Labelled photos from "dataset_split", an image-classification folder in wendayusup/RingClassification. The possible labels are: defect ring, normal ring.

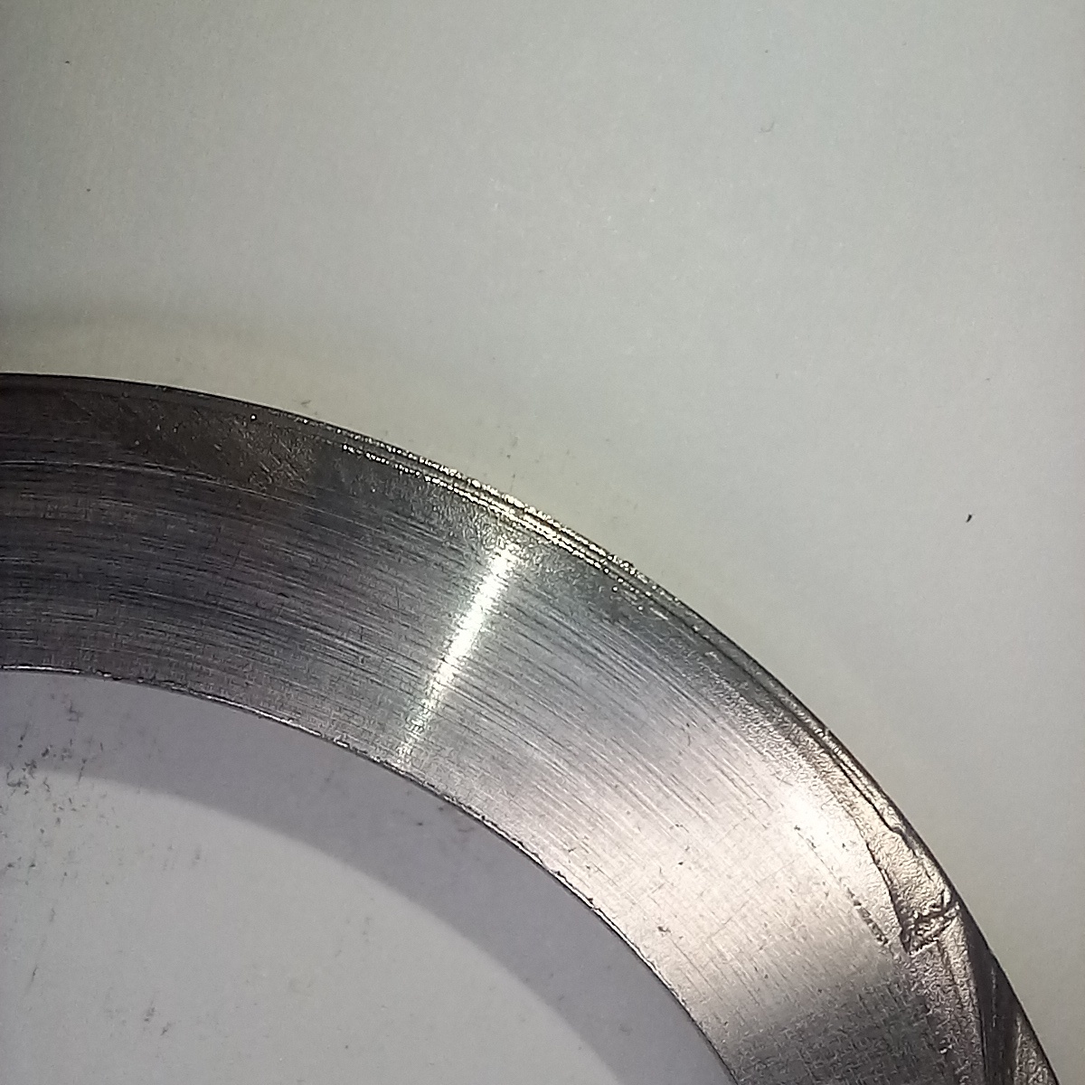
Label: defect ring

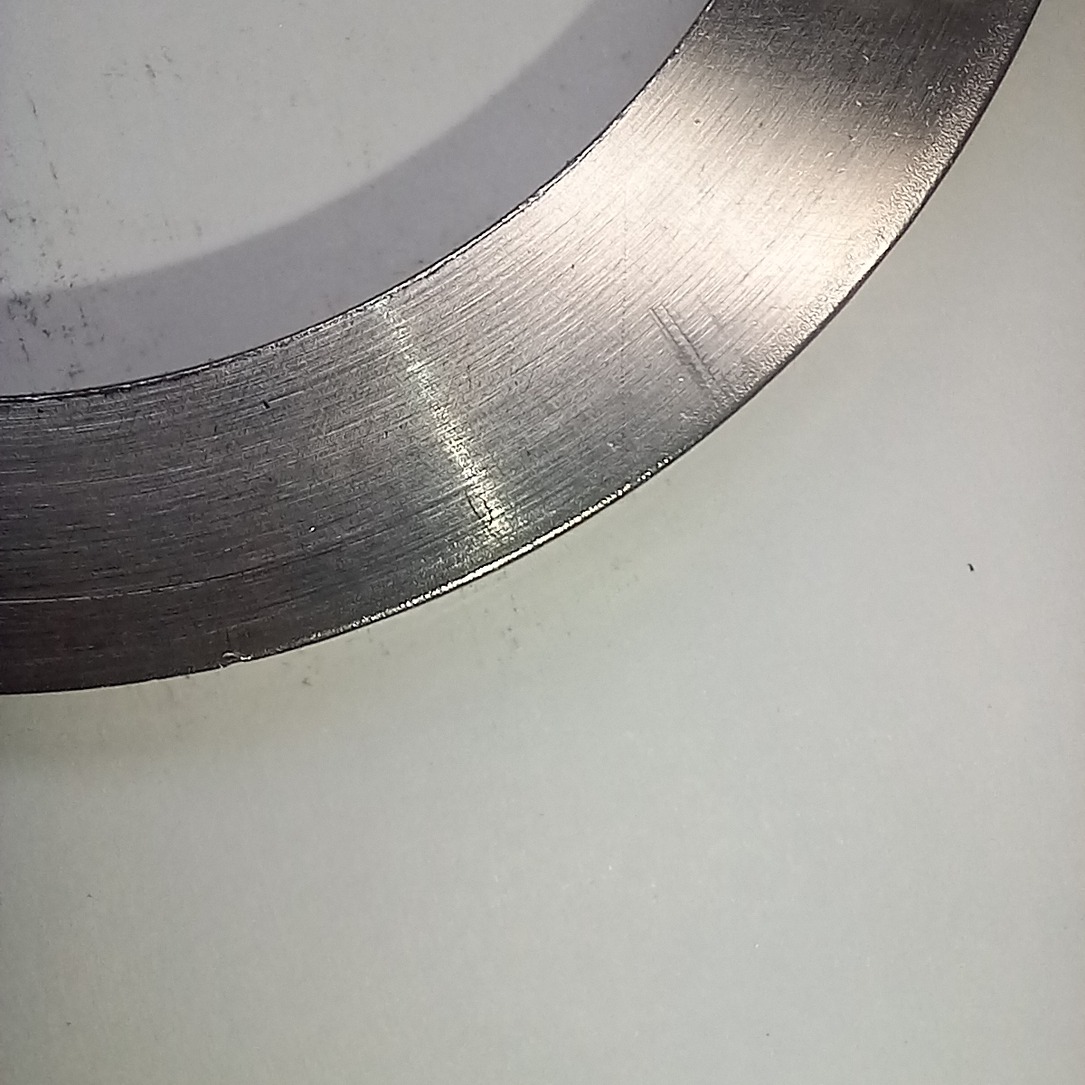
Label: normal ring

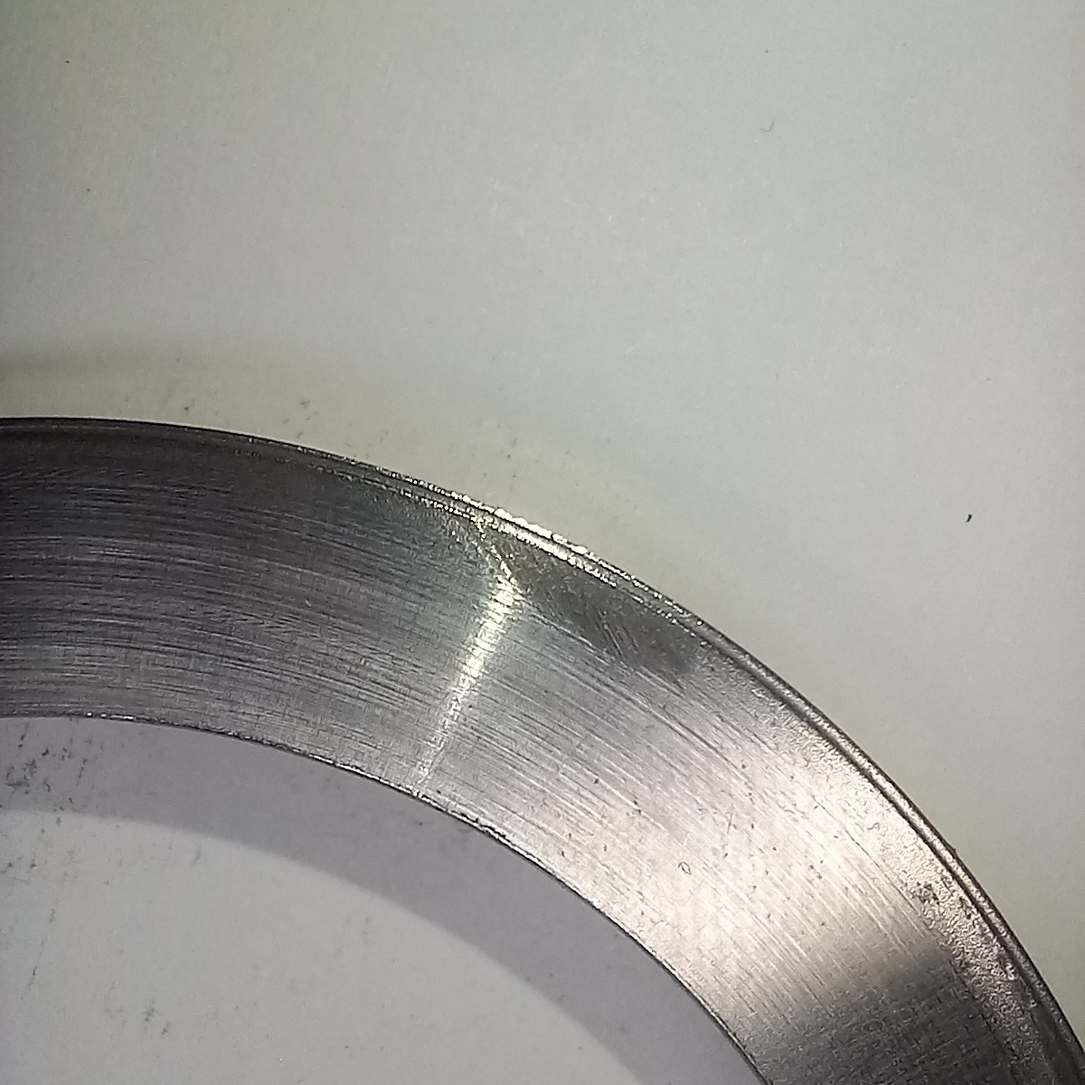
Label: defect ring

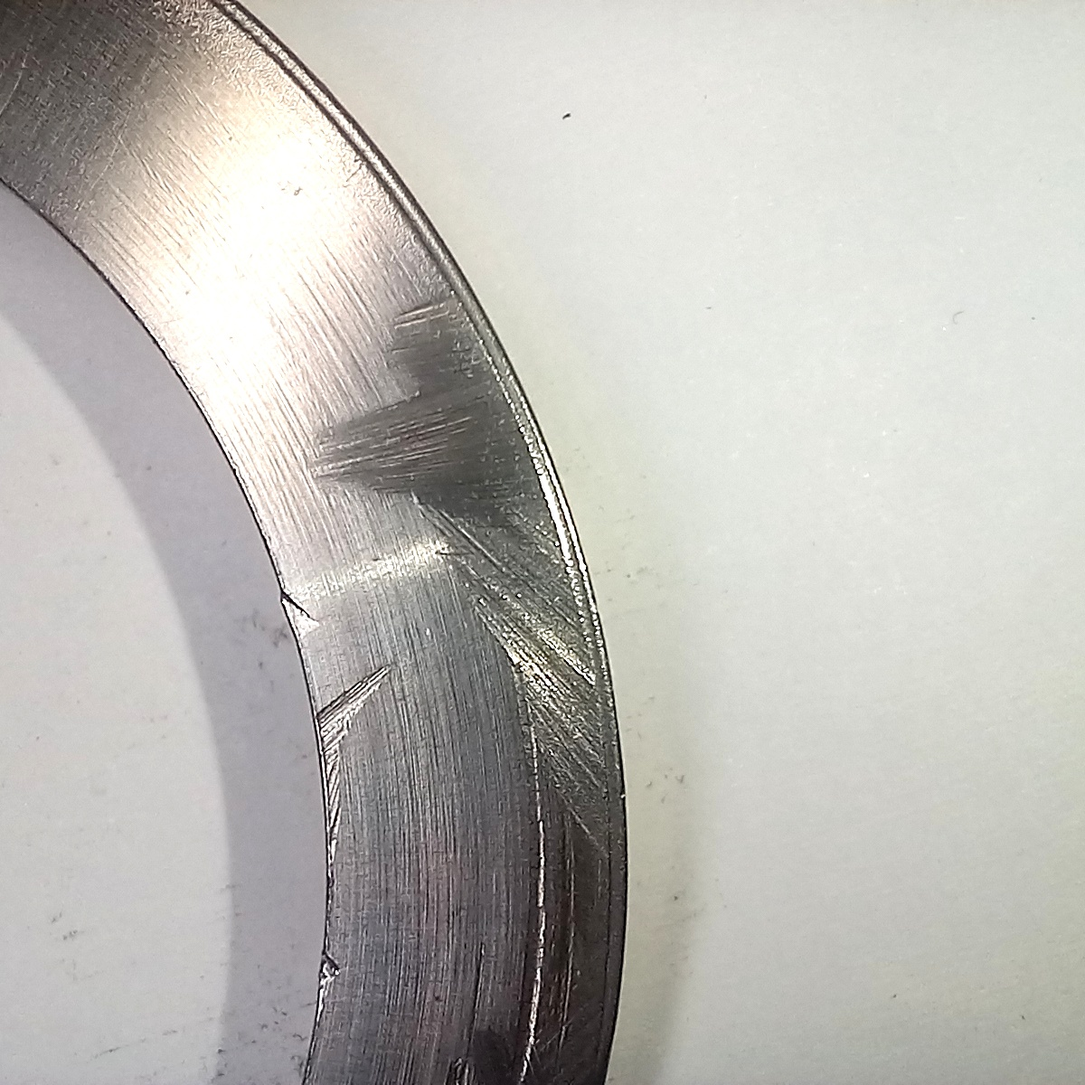
Label: defect ring

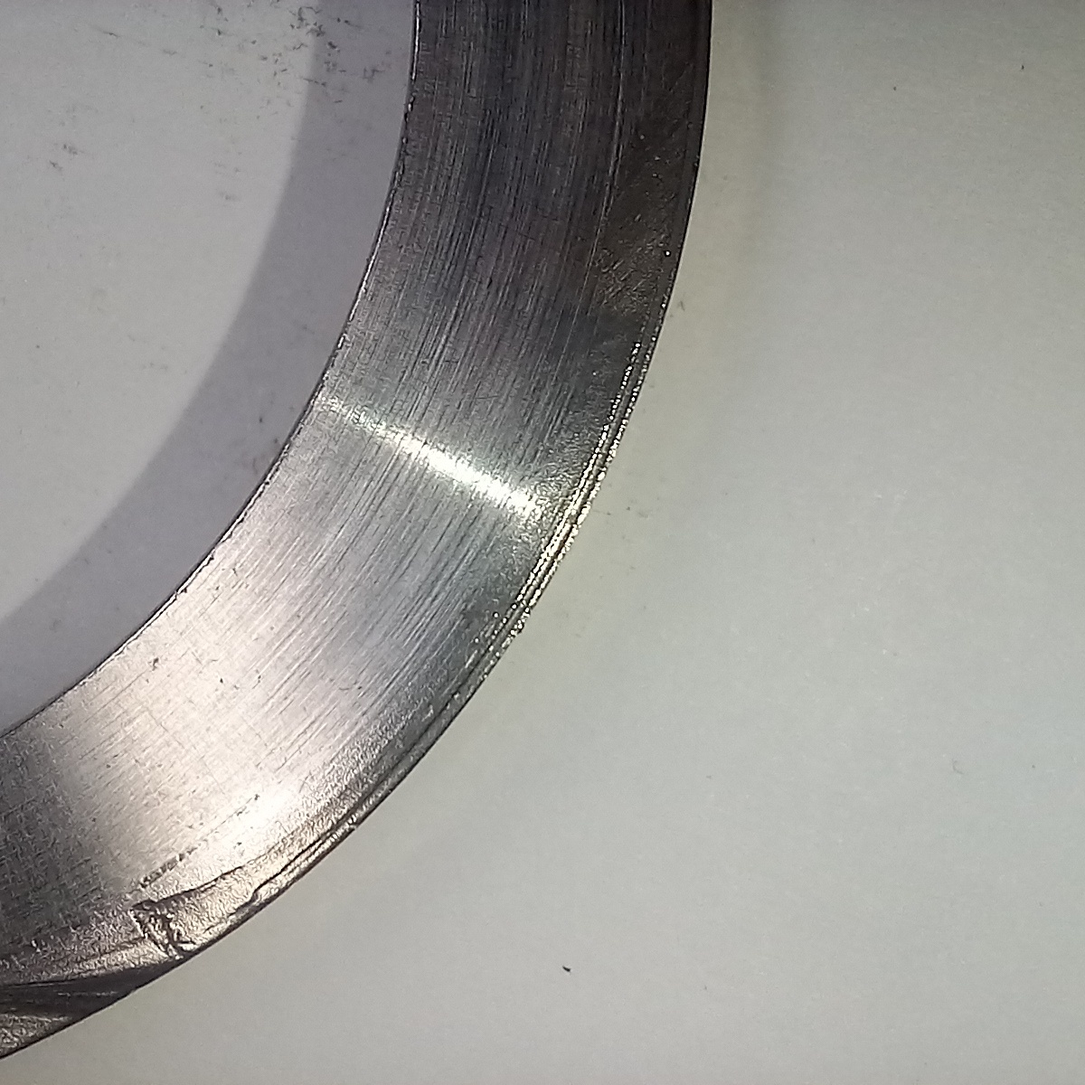
Label: defect ring

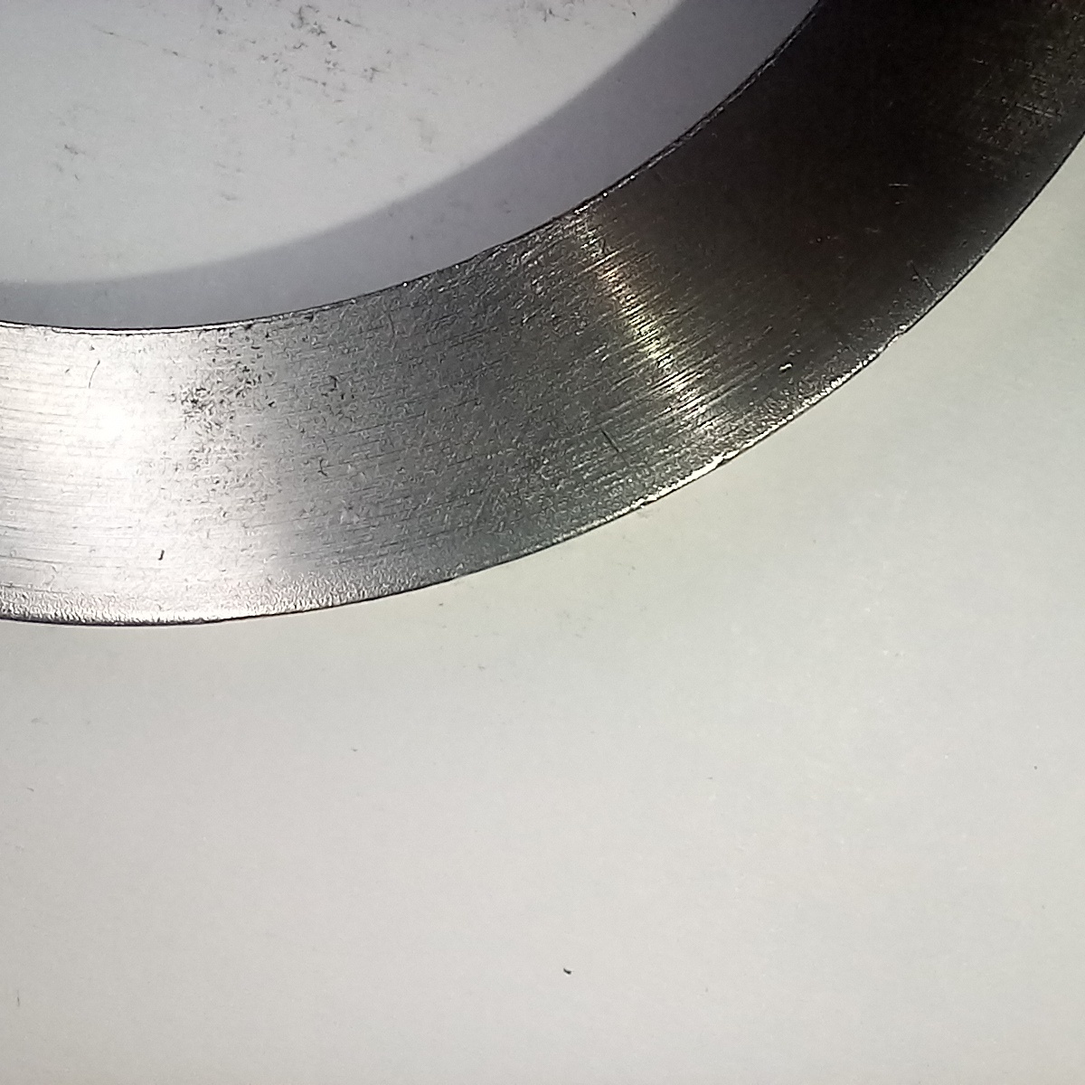
Label: normal ring
